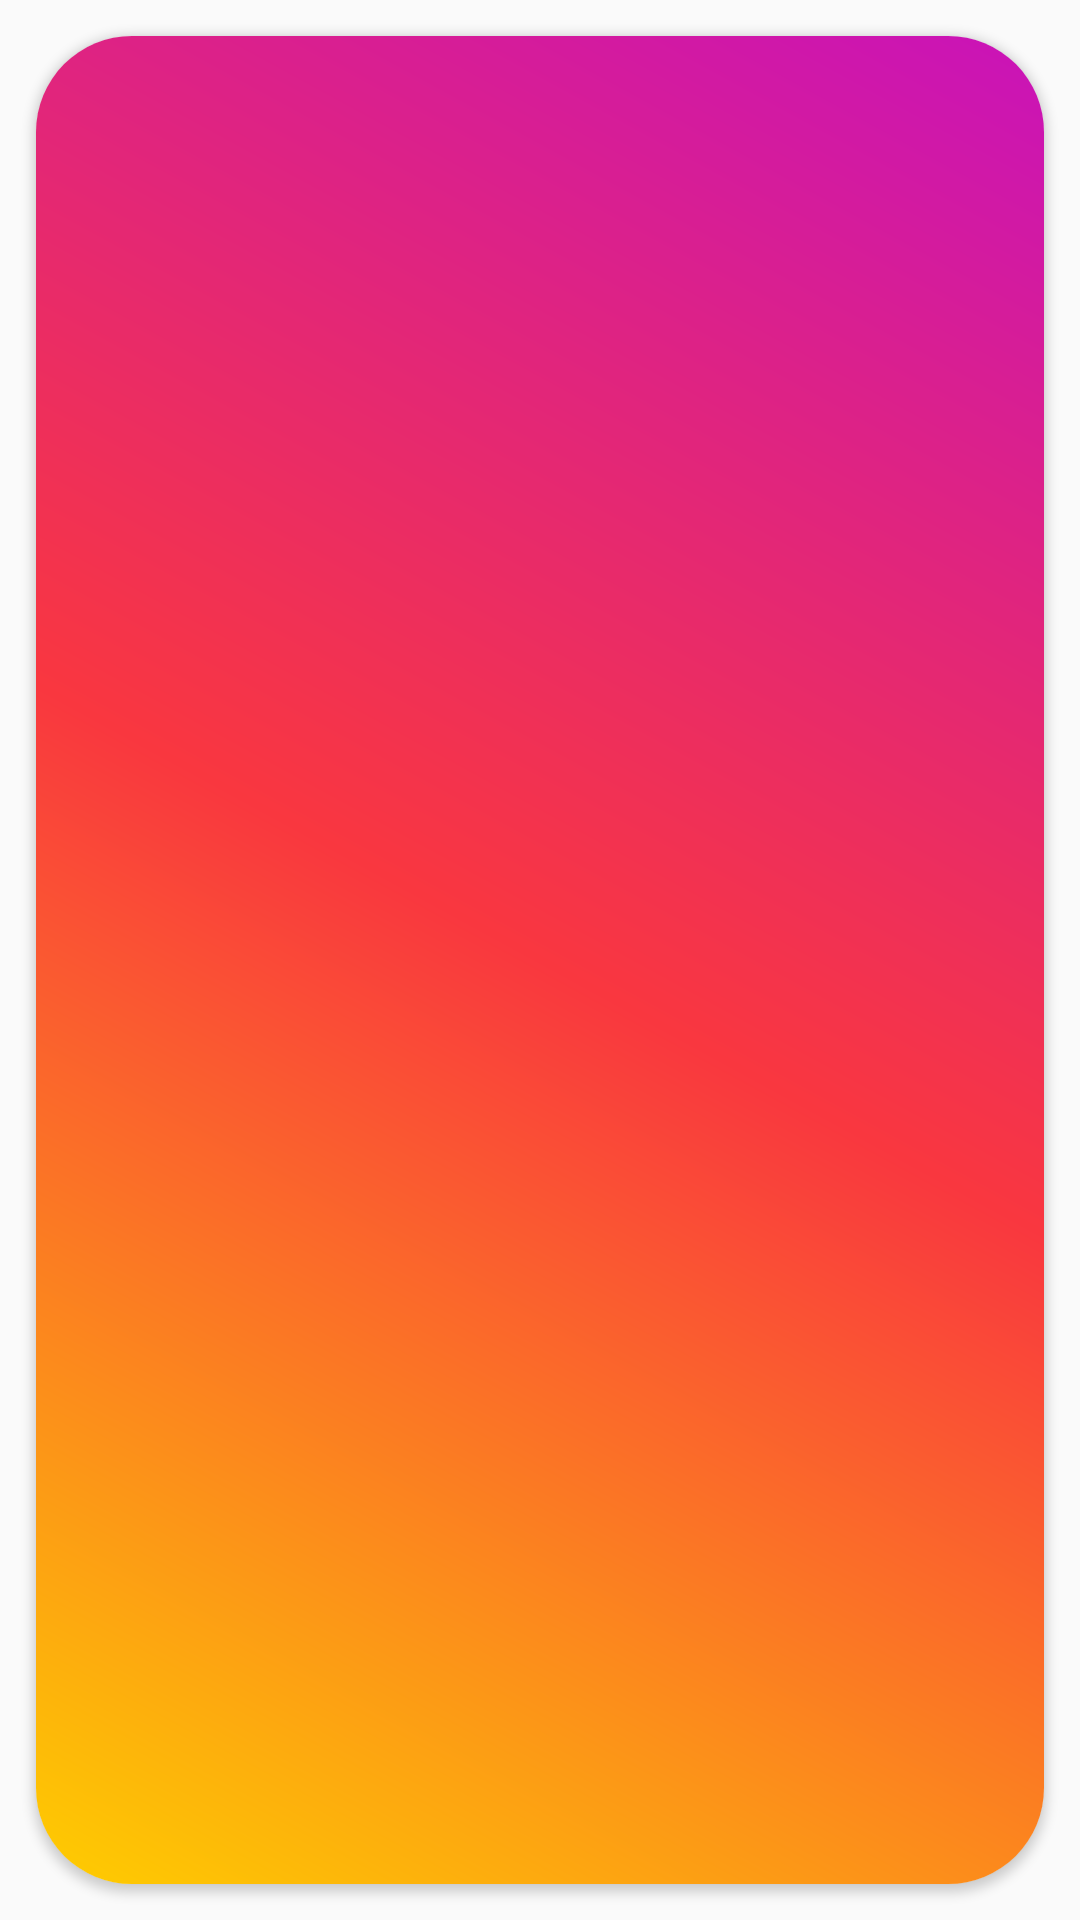

Layout XML and referenced resources for this Android screen:
<!-- AndroidManifest.xml: application theme Theme.SNSAppProject -->
<!-- res/layout/circle_image_layout.xml -->
<?xml version="1.0" encoding="utf-8"?>
<RelativeLayout xmlns:android="http://schemas.android.com/apk/res/android"
    android:layout_width="80dp"
    android:layout_height="80dp"
    xmlns:app="http://schemas.android.com/apk/res-auto"
    android:background="@drawable/gradient_color">

    <androidx.cardview.widget.CardView
        android:layout_width="match_parent"
        android:layout_height="match_parent"
        android:layout_margin="12dp"
        app:cardCornerRadius="32dp">
        <ImageView
            android:layout_width="match_parent"
            android:layout_height="match_parent"
            android:src="@drawable/gradient_color_2"/>
    </androidx.cardview.widget.CardView>

</RelativeLayout>
<!-- resources referenced by this layout -->
<resources>
  <!-- drawable gradient_color (drawable) -->
  <?xml version="1.0" encoding="utf-8"?>
  <shape xmlns:android="http://schemas.android.com/apk/res/android"
      android:innerRadiusRatio="2.5"
      android:shape="ring"
      android:thickness="3dp"
      android:useLevel="false">
      <gradient
          android:type="linear"
          android:angle="45"
          android:endColor="#C913B9"
          android:centerColor="#F9373F"
          android:startColor="#FECD00" />
  </shape>
  <!-- drawable gradient_color_2 (drawable) -->
  <?xml version="1.0" encoding="utf-8"?>
  <shape xmlns:android="http://schemas.android.com/apk/res/android"
      android:innerRadiusRatio="2.5"
      android:shape="rectangle"
      android:thickness="3dp"
      android:useLevel="false">
      <gradient
          android:type="linear"
          android:angle="45"
          android:endColor="#C913B9"
          android:centerColor="#F9373F"
          android:startColor="#FECD00" />
  </shape>
  <style name="Theme.SNSAppProject" parent="Base.Theme.SNSAppProject" />
  <style name="Base.Theme.SNSAppProject" parent="Theme.AppCompat.DayNight.NoActionBar">
          
          <item name="colorPrimary">@color/white</item>
          <item name="colorOnPrimary">@color/black</item>
          <item name="colorPrimaryContainer">#848484</item>
          <item name="colorSecondary">#3797EF</item>
          <item name="colorOnSecondary">#FFFFFF</item>
          <item name="colorTertiary">#FE1142</item>
          <item name="colorOnTertiary">#FFFFFF</item>
      </style>
  <color name="white">#FFFFFFFF</color>
  <color name="black">#FF000000</color>
</resources>
